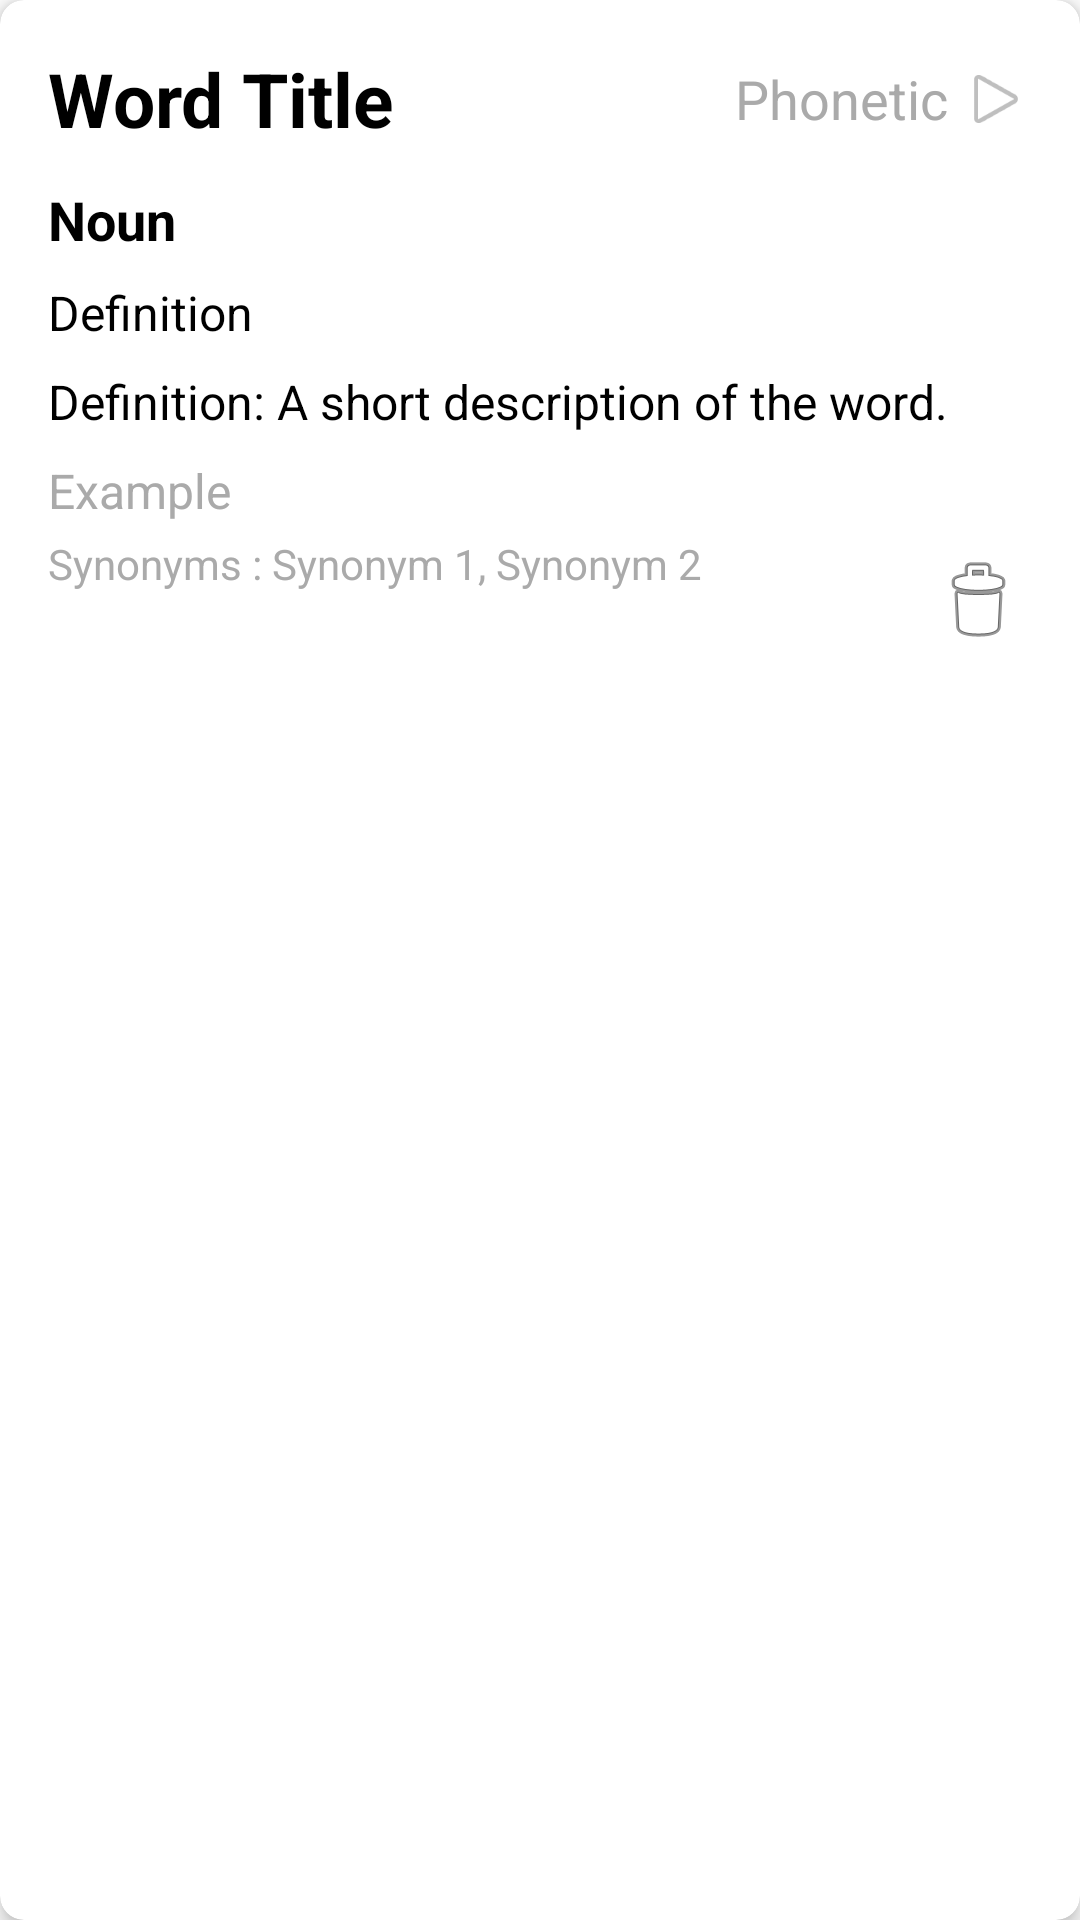

This screen was rendered from an Android layout file. Write that file and the resources it references.
<!-- AndroidManifest.xml: application theme Theme.BooksViewer -->
<!-- res/layout/word_card.xml -->
<?xml version="1.0" encoding="utf-8"?>
<androidx.cardview.widget.CardView
    xmlns:android="http://schemas.android.com/apk/res/android"
    xmlns:app="http://schemas.android.com/apk/res-auto"
    android:layout_width="match_parent"
    android:layout_height="wrap_content"
    android:layout_margin="8dp"
    app:cardCornerRadius="8dp"
    app:cardElevation="4dp">

    <androidx.constraintlayout.widget.ConstraintLayout
        android:layout_width="match_parent"
        android:layout_height="wrap_content"
        android:padding="16dp">

        
        <TextView
            android:id="@+id/wordTitle"
            android:layout_width="wrap_content"
            android:layout_height="wrap_content"
            android:text="Word Title"
            android:textColor="@android:color/black"
            android:textSize="25sp"
            android:textStyle="bold"
            android:layout_marginBottom="16dp"
            app:layout_constraintStart_toStartOf="parent"
            app:layout_constraintTop_toTopOf="parent" />

        
        <TextView
            android:id="@+id/phoneticPronunciation"
            android:layout_width="wrap_content"
            android:layout_height="wrap_content"
            android:text="Phonetic"
            android:textColor="@android:color/darker_gray"
            android:textSize="18sp"
            android:layout_marginHorizontal="4dp"
            app:layout_constraintEnd_toStartOf="@id/playIcon"
            app:layout_constraintTop_toTopOf="@id/wordTitle"
            app:layout_constraintBottom_toBottomOf="@id/wordTitle" />

        <ImageView
            android:id="@+id/playIcon"
            android:layout_width="24dp"
            android:layout_height="24dp"
            android:contentDescription="Play Pronunciation"
            android:src="@android:drawable/ic_media_play"
            app:layout_constraintEnd_toEndOf="parent"
            app:layout_constraintTop_toTopOf="@id/wordTitle"
            app:layout_constraintBottom_toBottomOf="@id/wordTitle"/>

        
        <TextView
            android:id="@+id/partOfSpeech"
            android:layout_width="wrap_content"
            android:layout_height="wrap_content"
            android:text="Noun"
            android:textColor="@android:color/black"
            android:textSize="18sp"
            android:textStyle="bold"
            android:layout_marginTop="16dp"
            app:layout_constraintStart_toStartOf="parent"
            app:layout_constraintTop_toBottomOf="@id/phoneticPronunciation" />

        <TextView
            android:id="@+id/DefinitionHeading"
            android:layout_width="wrap_content"
            android:layout_height="wrap_content"
            android:text="Definition"
            android:textColor="@android:color/black"
            android:textSize="16sp"
            android:layout_marginTop="8dp"
            app:layout_constraintStart_toStartOf="parent"
            app:layout_constraintTop_toBottomOf="@id/partOfSpeech" />

        
        <TextView
            android:id="@+id/definition"
            android:layout_width="wrap_content"
            android:layout_height="wrap_content"
            android:text="Definition: A short description of the word."
            android:textColor="@android:color/black"
            android:textSize="16sp"
            android:layout_marginTop="8dp"
            app:layout_constraintStart_toStartOf="parent"
            app:layout_constraintTop_toBottomOf="@id/DefinitionHeading" />

        
        <TextView
            android:id="@+id/synonymsHeading"
            android:layout_width="wrap_content"
            android:layout_height="wrap_content"
            android:text="Example"
            android:textColor="@android:color/darker_gray"
            android:textSize="16sp"
            android:layout_marginTop="8dp"
            app:layout_constraintStart_toStartOf="parent"
            app:layout_constraintTop_toBottomOf="@id/definition" />

        
        <TextView
            android:id="@+id/synonyms"
            android:layout_width="wrap_content"
            android:layout_height="wrap_content"
            android:text="Synonyms : Synonym 1, Synonym 2"
            android:textColor="@android:color/darker_gray"
            android:textSize="14sp"
            android:layout_marginTop="4dp"
            app:layout_constraintStart_toStartOf="parent"
            app:layout_constraintTop_toBottomOf="@id/synonymsHeading" />

        <ImageButton
            android:id="@+id/saveButton"
            android:layout_width="36dp"
            android:layout_height="36dp"
            android:src="@android:drawable/ic_menu_save"
            android:contentDescription="Save"
            android:visibility="gone"
            android:layout_marginTop="4dp"
            app:layout_constraintEnd_toEndOf="parent"
            app:layout_constraintTop_toTopOf="@id/synonyms"
            android:background="@drawable/circular_green_background"/>

        <ImageButton
            android:id="@+id/deleteButton"
            android:layout_width="36dp"
            android:layout_height="36dp"
            android:src="@android:drawable/ic_menu_delete"
            android:visibility="visible"
            android:contentDescription="Save"
            android:layout_marginTop="4dp"
            app:layout_constraintEnd_toEndOf="parent"
            app:layout_constraintTop_toTopOf="@id/synonyms"
            android:background="@drawable/circular_green_background"/>

    </androidx.constraintlayout.widget.ConstraintLayout>
</androidx.cardview.widget.CardView>
<!-- resources referenced by this layout -->
<resources>
  <!-- drawable circular_green_background (drawable) -->
  <?xml version="1.0" encoding="utf-8"?>
  <shape xmlns:android="http://schemas.android.com/apk/res/android">
      <solid android:color="@color/holo_green_dark" />
      <corners android:radius="12dp" />
  </shape>
  <style name="Theme.BooksViewer" parent="Theme.MaterialComponents.DayNight.NoActionBar">
          
          <item name="colorPrimary">@color/colorPrimary</item> 
          <item name="colorPrimaryVariant">@color/colorPrimaryVariant</item> 
          <item name="colorOnPrimary">@color/colorOnPrimary</item> 
  
          
          <item name="colorSecondary">@color/colorSecondary</item> 
          <item name="colorSecondaryVariant">@color/colorSecondaryVariant</item> 
          <item name="colorOnSecondary">@color/colorOnSecondary</item> 
  
          
          <item name="android:colorBackground">@color/colorBackground</item> 
          <item name="colorOnBackground">@color/colorOnBackground</item> 
  
          
          <item name="colorSurface">@color/colorSurface</item> 
          <item name="colorOnSurface">@color/colorOnSurface</item> 
  
          
          <item name="colorError">@color/colorError</item> 
          <item name="colorOnError">@color/colorOnError</item> 
  
          
          <item name="android:statusBarColor">?attr/colorPrimaryVariant</item>
          <item name="android:navigationBarColor">?attr/colorPrimary</item>
          <item name="android:windowLightStatusBar">true</item>
      </style>
  <color name="colorPrimary">#DFF2EB</color>
  <color name="colorPrimaryVariant">#B9E5E8</color>
  <color name="colorOnPrimary">#4A628A</color>
  <color name="colorSecondary">#7AB2D3</color>
  <color name="colorSecondaryVariant">#4A628A</color>
  <color name="colorOnSecondary">#FFFFFF</color>
  <color name="colorBackground">#FFFFFF</color>
  <color name="colorOnBackground">#3A3A3A</color>
  <color name="colorSurface">#FFFFFF</color>
  <color name="colorOnSurface">#3A3A3A</color>
  <color name="colorError">#D32F2F</color>
  <color name="colorOnError">#FFFFFF</color>
</resources>
